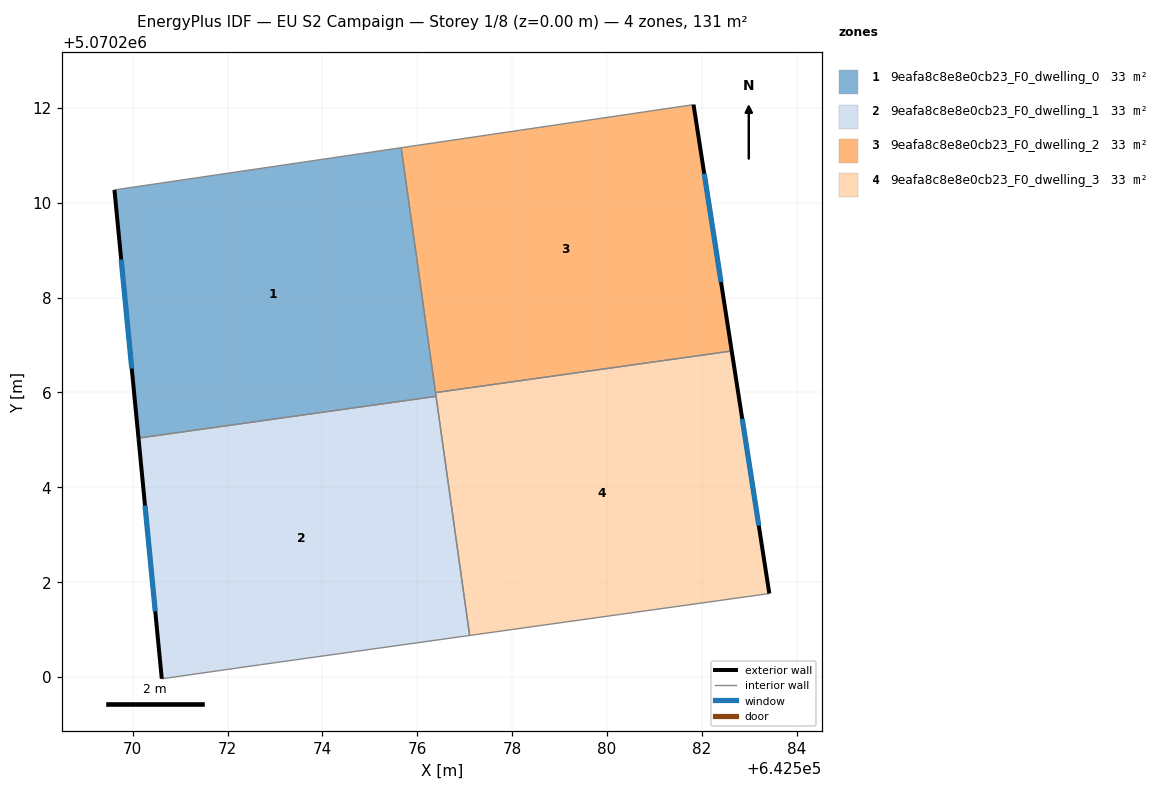
=== STOREY PLAN SPEC (per zone: floor XY polygon, exterior-wall plan segments, windows/doors) ===
zone 1: 9eafa8c8e8e0cb23_F0_dwelling_0  (32.8 m²)
  floor: (642575.66, 5070211.16) (642576.40, 5070205.92) (642570.12, 5070205.04) (642569.61, 5070210.27)
  exterior wall: (642569.61, 5070210.27) – (642570.12, 5070205.04)  [5.3 m]
    window: (642569.76, 5070208.80) – (642569.98, 5070206.50)  [3.0 m²]
  interior walls: 4
zone 2: 9eafa8c8e8e0cb23_F0_dwelling_1  (32.8 m²)
  floor: (642576.40, 5070205.92) (642577.10, 5070200.88) (642572.71, 5070200.26) (642570.61, 5070199.96) (642570.12, 5070205.04)
  exterior wall: (642570.12, 5070205.04) – (642570.61, 5070199.96)  [5.1 m]
    window: (642570.26, 5070203.62) – (642570.47, 5070201.38)  [3.0 m²]
  interior walls: 4
zone 3: 9eafa8c8e8e0cb23_F0_dwelling_2  (32.8 m²)
  floor: (642581.82, 5070212.07) (642582.63, 5070206.88) (642576.38, 5070206.00) (642575.66, 5070211.16)
  exterior wall: (642582.63, 5070206.88) – (642581.82, 5070212.07)  [5.3 m]
    window: (642582.40, 5070208.33) – (642582.05, 5070210.61)  [3.0 m²]
  interior walls: 3
zone 4: 9eafa8c8e8e0cb23_F0_dwelling_3  (32.8 m²)
  floor: (642582.63, 5070206.88) (642583.42, 5070201.76) (642577.10, 5070200.88) (642576.38, 5070206.00)
  exterior wall: (642583.42, 5070201.76) – (642582.63, 5070206.88)  [5.2 m]
    window: (642583.20, 5070203.19) – (642582.85, 5070205.44)  [3.0 m²]
  interior walls: 4

=== DERIVED (storey summary) ===
Building: EU S2 Campaign
Storey: 1 of 8  (floor level z = 0.00 m)
Storey gross floor area: 131.2 m²
Zones on this storey: 4
  - 9eafa8c8e8e0cb23_F0_dwelling_0: floor 32.8 m²; exterior wall 5.3 m (15.8 m²); 1 window(s) 3.0 m²; WWR 19.3%
  - 9eafa8c8e8e0cb23_F0_dwelling_1: floor 32.8 m²; exterior wall 5.1 m (15.3 m²); 1 window(s) 3.0 m²; WWR 19.3%
  - 9eafa8c8e8e0cb23_F0_dwelling_2: floor 32.8 m²; exterior wall 5.3 m (15.8 m²); 1 window(s) 3.0 m²; WWR 19.3%
  - 9eafa8c8e8e0cb23_F0_dwelling_3: floor 32.8 m²; exterior wall 5.2 m (15.5 m²); 1 window(s) 3.0 m²; WWR 19.3%
Zone adjacency (shared interzone walls):
  - 9eafa8c8e8e0cb23_F0_dwelling_0 ↔ 9eafa8c8e8e0cb23_F0_dwelling_1
  - 9eafa8c8e8e0cb23_F0_dwelling_0 ↔ 9eafa8c8e8e0cb23_F0_dwelling_2
  - 9eafa8c8e8e0cb23_F0_dwelling_0 ↔ 9eafa8c8e8e0cb23_F0_dwelling_3
  - 9eafa8c8e8e0cb23_F0_dwelling_1 ↔ 9eafa8c8e8e0cb23_F0_dwelling_3
  - 9eafa8c8e8e0cb23_F0_dwelling_2 ↔ 9eafa8c8e8e0cb23_F0_dwelling_3